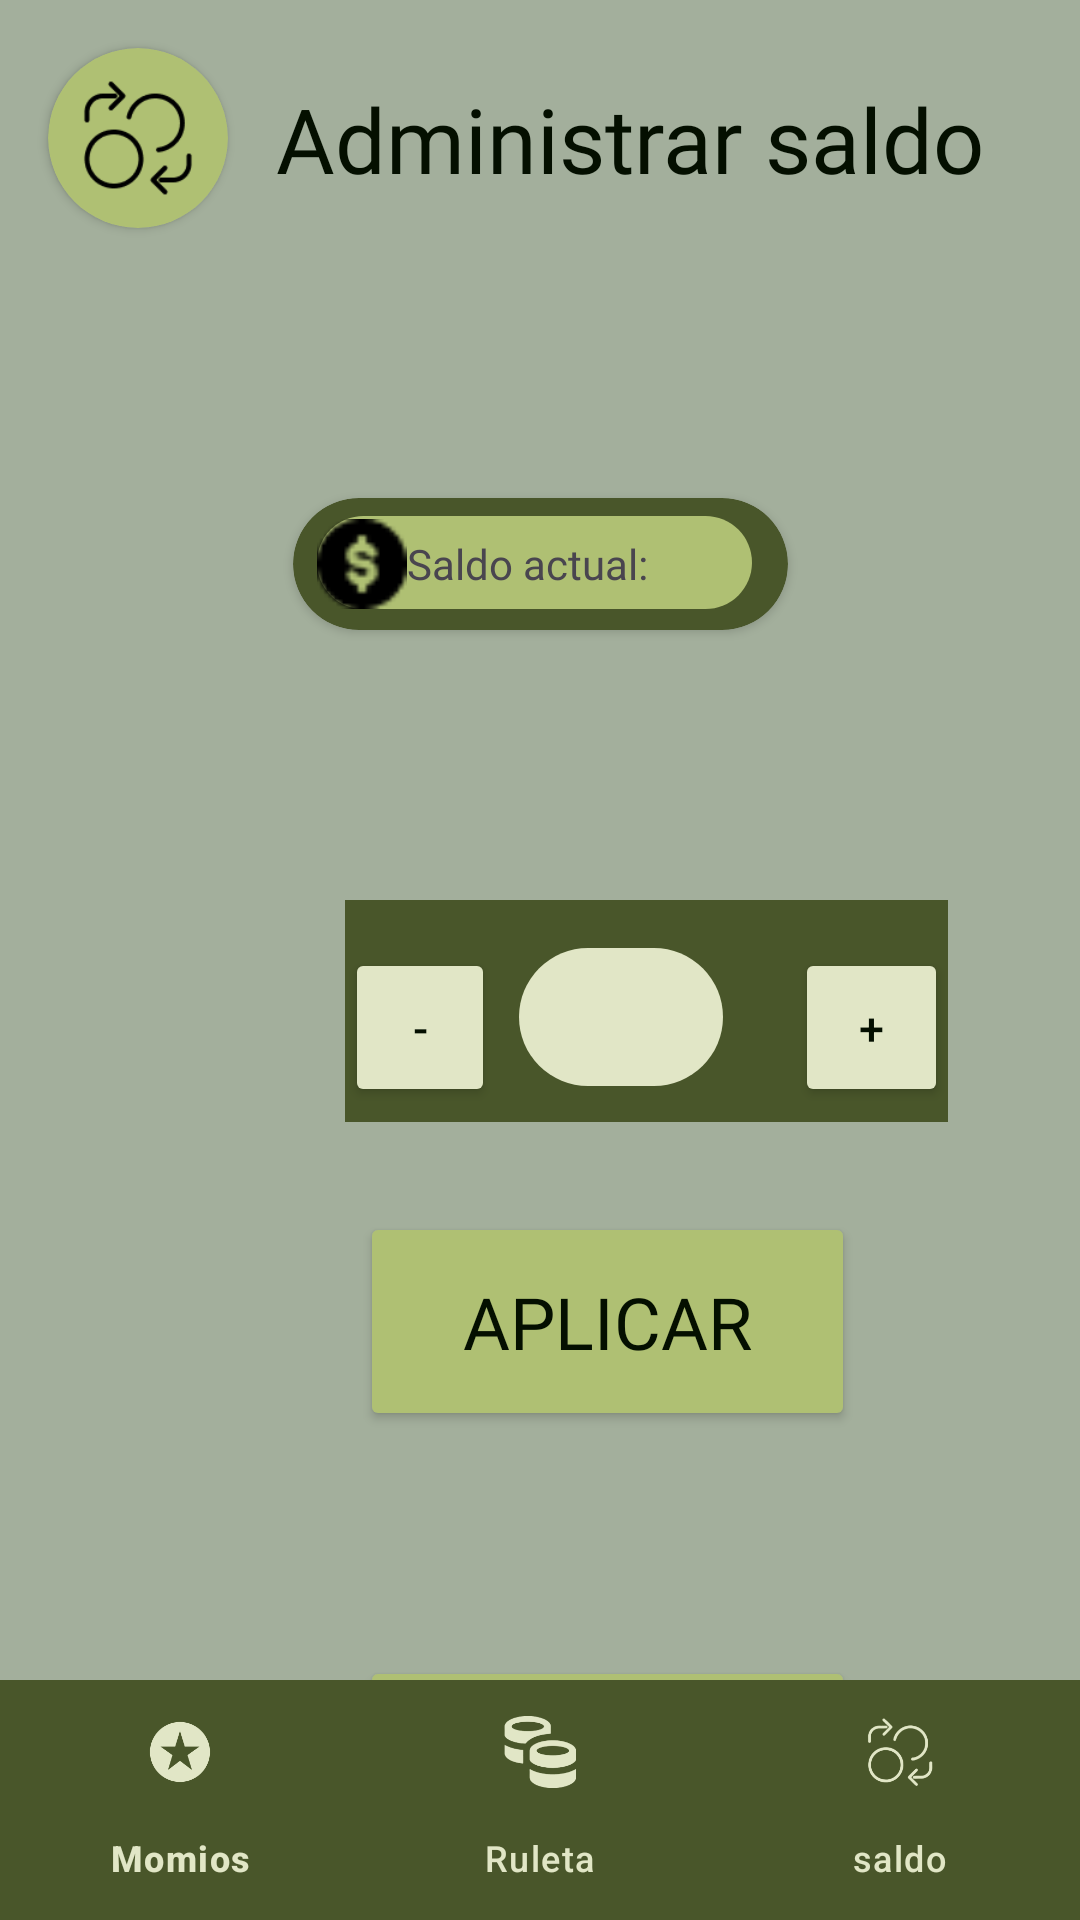

Reconstruct the res/layout file that produces this screen, plus the resources it refers to.
<!-- AndroidManifest.xml: application theme Theme.Casino -->
<!-- res/layout/activity_saldos.xml -->
<?xml version="1.0" encoding="utf-8"?>
<androidx.coordinatorlayout.widget.CoordinatorLayout xmlns:android="http://schemas.android.com/apk/res/android"
    xmlns:app="http://schemas.android.com/apk/res-auto"
    android:background="@color/background_color"
    xmlns:tools="http://schemas.android.com/tools"
    android:id="@+id/main"
    android:layout_width="match_parent"
    android:layout_height="match_parent">

    

    
    <androidx.constraintlayout.widget.ConstraintLayout
        android:id="@+id/constraintLayout"
        android:layout_width="match_parent"
        android:layout_height="match_parent"
        android:layout_marginBottom="56dp">

        <TextView
            android:id="@+id/txtBackground5"
            android:layout_width="201dp"
            android:layout_height="74dp"
            android:layout_marginStart="115dp"
            android:layout_marginTop="300dp"
            android:background="#673AB7"
            app:layout_constraintStart_toStartOf="parent"
            app:layout_constraintTop_toTopOf="parent"
            android:backgroundTint="@color/cardview_color"/>

        <Button
            android:id="@+id/buttonHistorial"
            android:layout_width="165dp"
            android:layout_height="73dp"
            android:layout_marginStart="120dp"
            android:layout_marginTop="552dp"
            android:text="@string/historial"
            app:layout_constraintStart_toStartOf="parent"
            app:layout_constraintTop_toTopOf="parent"
            android:backgroundTint="@color/button_color"
            android:textColor="@color/button_text_color"
            android:textSize="24dp"
            android:fontFamily="@font/jacques_francois_shadow"/>

        <TextView
            android:id="@+id/titulosaldo"
            android:layout_width="wrap_content"
            android:layout_height="wrap_content"
            android:layout_marginStart="16dp"
            android:text="@string/administrar_saldo"
            android:fontFamily="@font/jacques_francois_shadow"
            android:textSize="30sp"
            android:textColor="@color/button_text_color"
            app:layout_constraintStart_toEndOf="@+id/CardView"
            app:layout_constraintTop_toTopOf="@+id/CardView"
            app:layout_constraintBottom_toBottomOf="@+id/CardView" />

        <androidx.cardview.widget.CardView
            android:id="@+id/CardView"
            android:layout_width="60dp"
            android:layout_height="60dp"
            android:layout_marginStart="16dp"
            android:layout_marginTop="16dp"
            app:cardCornerRadius="30dp"
            app:cardBackgroundColor="@color/button_color"
            app:layout_constraintStart_toStartOf="parent"
            app:layout_constraintTop_toTopOf="parent">

            <ImageView
                android:id="@+id/imageView"
                android:layout_width="40dp"
                android:layout_height="40dp"
                android:layout_gravity="center"
                android:contentDescription="@string/imagen_de_administrar_saldo"
                app:srcCompat="@drawable/saldo" />
        </androidx.cardview.widget.CardView>


        <androidx.cardview.widget.CardView
            android:layout_width="165dp"
            android:layout_height="44dp"
            android:layout_marginTop="90dp"
            app:cardCornerRadius="30dp"
            app:cardBackgroundColor="@color/cardview_color"
            app:layout_constraintStart_toStartOf="parent"
            app:layout_constraintTop_toBottomOf="@+id/CardView"
            app:layout_constraintEnd_toEndOf="parent">

            <View
                android:layout_width="145dp"
                android:layout_height="31dp"
                android:layout_marginStart="8dp"
                android:layout_marginTop="6dp"
                android:background="@drawable/rounded_view" />

            <LinearLayout
                android:layout_width="match_parent"
                android:layout_height="match_parent"
                android:gravity="center_vertical"
                android:orientation="horizontal">

                <View
                    android:layout_width="30dp"
                    android:layout_height="30dp"
                    android:layout_marginStart="8dp"
                    android:background="@drawable/dollar" />


                <TextView
                    android:id="@+id/tvSaldo"
                    android:layout_width="wrap_content"
                    android:layout_height="wrap_content"
                    android:layout_gravity="center"
                    android:text="@string/saldo_actual"
                    app:layout_constraintStart_toStartOf="parent"
                    app:layout_constraintTop_toTopOf="parent"
                    android:fontFamily="@font/cormorant_unicase"/>

            </LinearLayout>
        </androidx.cardview.widget.CardView>

        <EditText
            android:id="@+id/editTextBet3"
            android:layout_width="68dp"
            android:layout_height="46dp"
            android:layout_marginStart="8dp"
            android:layout_marginTop="16dp"
            android:ems="10"
            android:inputType="text"
            app:layout_constraintStart_toEndOf="@+id/btnMinusBet3"
            app:layout_constraintTop_toTopOf="@+id/txtBackground5"
            android:background="@drawable/roundedmain_view"
            android:textColor="@color/button_text_color"
            android:textSize="15sp"/>

        <Button
            android:id="@+id/btnPlusBet3"
            android:layout_width="51dp"
            android:layout_height="53dp"
            android:layout_marginStart="24dp"
            android:layout_marginTop="16dp"
            android:text="@string/plus"
            app:layout_constraintStart_toEndOf="@+id/editTextBet3"
            app:layout_constraintTop_toTopOf="@+id/txtBackground5"
            android:backgroundTint="@color/nav_item_selector"
            android:textColor="@color/button_text_color"
            android:textSize="15sp"/>

        <Button
            android:id="@+id/btnMinusBet3"
            android:layout_width="50dp"
            android:layout_height="53dp"
            android:layout_marginTop="16dp"
            android:text="@string/minus"
            app:layout_constraintStart_toStartOf="@+id/txtBackground5"
            app:layout_constraintTop_toTopOf="@+id/txtBackground5"
            android:backgroundTint="@color/nav_item_selector"
            android:textColor="@color/button_text_color"
            android:textSize="15sp"/>

        <Button
            android:id="@+id/button"
            android:layout_width="165dp"
            android:layout_height="73dp"
            android:layout_marginStart="120dp"
            android:layout_marginTop="30dp"
            android:backgroundTint="@color/button_color"
            android:fontFamily="@font/jacques_francois_shadow"
            android:text="@string/aplicar"
            android:textColor="@color/button_text_color"
            android:textSize="24sp"
            app:layout_constraintStart_toStartOf="parent"
            app:layout_constraintTop_toBottomOf="@+id/txtBackground5" />

    </androidx.constraintlayout.widget.ConstraintLayout>

    <com.google.android.material.bottomnavigation.BottomNavigationView
        android:id="@+id/bottom_navigation"
        android:layout_width="match_parent"
        android:layout_height="wrap_content"
        android:layout_gravity="bottom"
        android:background="@color/nav_background"
        app:itemActiveIndicatorStyle="@style/CustomActiveIndicator"
        app:itemIconTint="@color/nav_item_selector"
        app:itemTextColor="@color/nav_item_selector"
        app:menu="@menu/bottom_nav_menu" />

</androidx.coordinatorlayout.widget.CoordinatorLayout>
<!-- resources referenced by this layout -->
<resources>
  <color name="background_color">#A3AF9C</color>
  <color name="button_color">#AFC073</color>
  <color name="button_text_color">#040F00</color>
  <color name="cardview_color">#49562A</color>
  <color name="nav_background">#49562A</color>
  <color name="nav_item_selector">#E1E6C6</color>
  <!-- drawable dollar: png bitmap (drawable, 402 bytes) -->
  <!-- drawable rounded_view (drawable) -->
  <?xml version="1.0" encoding="utf-8"?>
  <shape xmlns:android="http://schemas.android.com/apk/res/android">
      <solid android:color="@color/button_color" />
      <corners android:radius="30dp" />
  </shape>
  <!-- drawable roundedmain_view (drawable) -->
  <?xml version="1.0" encoding="utf-8"?>
  <shape xmlns:android="http://schemas.android.com/apk/res/android">
      <solid android:color="@color/nav_item_selector" />
      <corners android:radius="30dp" />
  </shape>
  <!-- drawable saldo: png bitmap (drawable, 1343 bytes) -->
  <string name="administrar_saldo">Administrar saldo</string>
  <string name="aplicar">Aplicar</string>
  <string name="historial">Historial</string>
  <string name="imagen_de_administrar_saldo">imagen de administrar saldo</string>
  <string name="minus">-</string>
  <string name="plus">+</string>
  <string name="saldo_actual">Saldo actual:</string>
  <style name="CustomActiveIndicator" parent="">
          <item name="android:color">@color/indicator_color</item>
          <item name="android:height">32dp</item>
          <item name="android:width">32dp</item>
          <item name="android:shape">oval</item>
      </style>
  <style name="Theme.Casino" parent="Base.Theme.Casino" />
  <color name="indicator_color">#5DE1E6C6</color>
  <style name="Base.Theme.Casino" parent="Theme.Material3.DayNight.NoActionBar">
          
          
      </style>
</resources>
